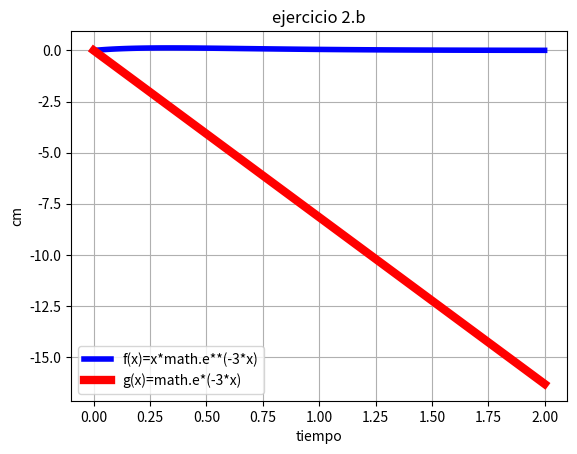

Write the Python code that produced this figure.
# [redacted]
#LABORATORIO 3B
#EJERCICIO 2b


import matplotlib.pyplot as plt
import numpy as np
import math



x=np.linspace(0,2,120)

y=x*math.e**(-3*x)
z=math.e*(-3*x)
plt.plot(x,y, linewidth=4, color='b', label='f(x)=x*math.e**(-3*x)')
plt.plot(x,z, linewidth=6, color='r', label='g(x)=math.e*(-3*x)')
plt.legend()
plt.title('ejercicio 2.b')
plt.xlabel('tiempo')
plt.ylabel('cm')
plt.grid(True)
plt.show()
